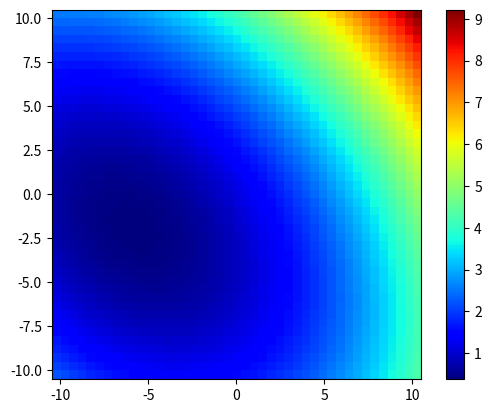

Reproduce this figure in Python.
# -*- coding: utf-8 -*-
"""Legendre2DMap.ipynb

Automatically generated by Colaboratory.

Original file is located at
    https://colab.research.google.com/drive/1yVhYacYcFTzSuxolrNzR_-XBKvIPlFGR

!/usr/bin/env python3
 -*- coding: utf-8 -*-
'''
Created on Thu Jul 25 14:03:37 2019

@author: hrajaoberison
'''

This function produces a sum of 2D Legendre polynomias weighted by the coefficients in v_coef. Should replicate the behavior of LegendreMap, written by Seung-Whan Bahk.
"""

import numpy as np
from scipy import special
import matplotlib.pyplot as plt

xv = np.array([np.arange(-10.5,11,0.5)])
yv = xv

Xm, Ym = np.meshgrid(xv,yv)

v_coeff = np.array([[3,3,2,1.5,1.5,1.5]])
v_region = np.array([[1,1,12,12]])

def Legendre2DMap(v_coeff, Xm, Ym, v_region):
    if Xm.shape != Ym.shape:
        raise ValueError('Incompatible x and y matrices!')
        
    Xm_grid = (Xm - v_region[0,0])/v_region[0,2]
    Ym_grid = (Ym - v_region[0,1])/v_region[0,3]
    
    M_out = np.zeros(Xm.shape)
    
    j_ap = np.array(np.where(np.abs(Xm_grid[0,:])<=1)) # row vector (1,43)
    i_ap = np.array(np.where(np.abs(Ym_grid[:,0])<=1)).conj().transpose() # column vector (43,1)
    
    # Loop through coefficients
    n=0
    for k in range(1, max(v_coeff.shape)+1):
        if k > np.sum(np.linspace(1,n+1,n+1))+0.1:
          n= n+1 
        j_k = (k-1)-np.sum(np.linspace(1,n,n))
        i_k = n - j_k
        vlx = special.lpmv(0, i_k, Xm_grid[0, j_ap])
        vlx = np.squeeze(vlx[0,:]).reshape((1,max(vlx.shape)))

        vly = special.lpmv(0, j_k, Ym_grid[i_ap, 1].conj().transpose())
        vly = np.squeeze(vly[0,:]).reshape((1,max(vly.shape)))
        
        Pm_k = (vly.conj().transpose())*vlx
        M_out[i_ap,j_ap] = M_out[i_ap,j_ap] + v_coeff[0, k-1]*Pm_k
    return M_out
if __name__ == "__main__":
  args = (v_coeff, Xm, Ym, v_region)
  M_out = Legendre2DMap(*args)
  plt.figure(211)
  extent = np.min(xv), np.max(xv), np.min(yv), np.max(yv)
  im = plt.imshow(np.flipud(M_out), extent=extent, cmap='jet')
  plt.colorbar(im)
  plt.show()